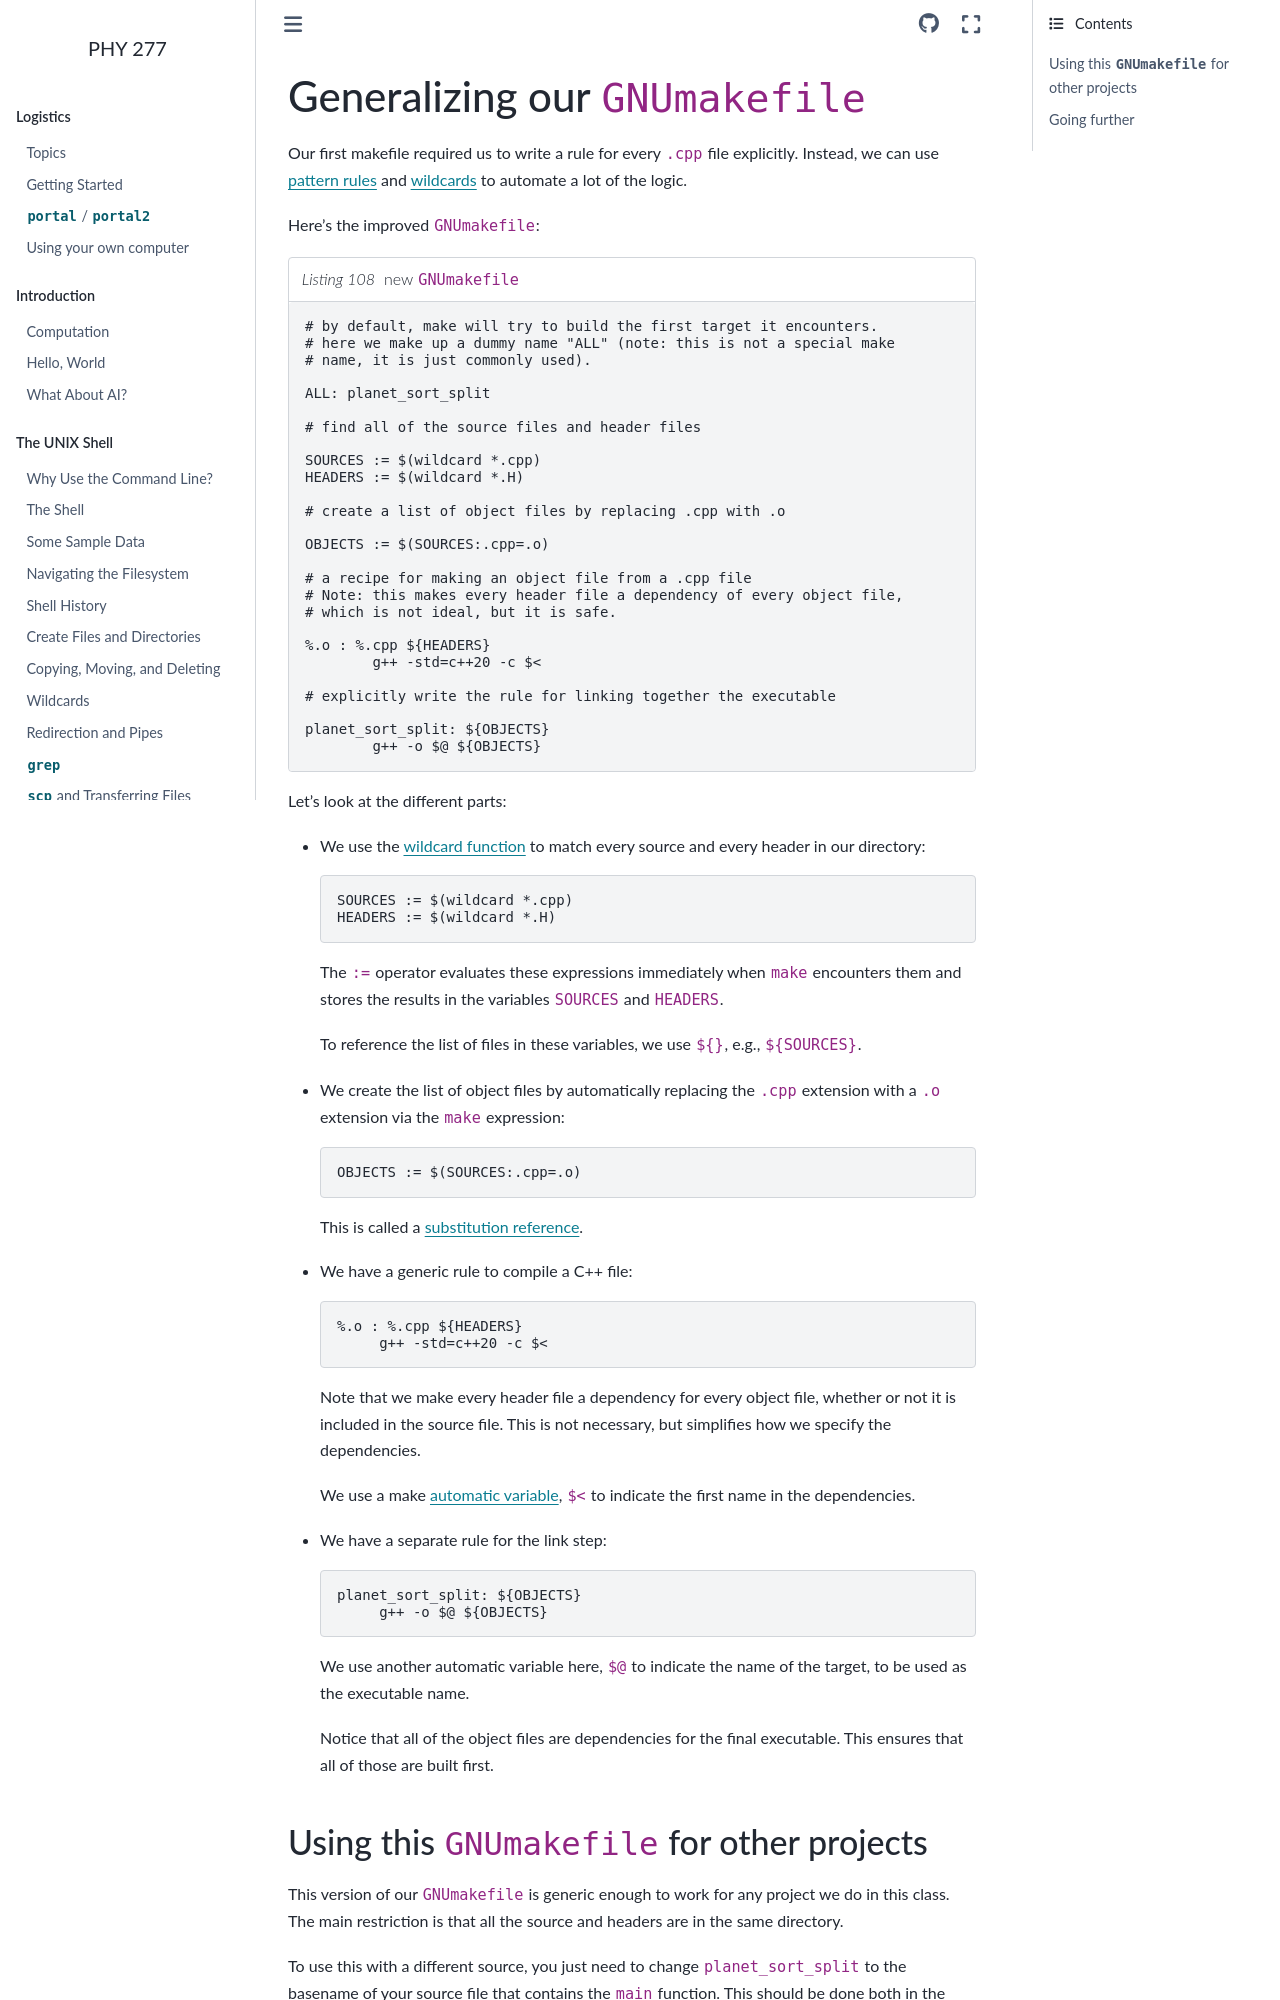

repository: zingale/phy277 · page: software_engineering/make2.html · generator: sphinx

********************************
Generalizing our ``GNUmakefile``
********************************

Our first makefile required us to write a rule for every ``.cpp`` file
explicitly.  Instead, we can use `pattern rules
<https://www.gnu.org/software/make/manual/html_node/Pattern-Rules.html>`_
and `wildcards
<https://www.gnu.org/software/make/manual/html_node/Wildcard-Function.html>`_
to automate a lot of the logic.

Here's the improved ``GNUmakefile``:

.. literalinclude:: ../../../examples/multiple_files/planet-source/GNUmakefile.new
   :language: make
   :caption: new ``GNUmakefile``

Let's look at the different parts:

* We use the `wildcard function <https://www.gnu.org/software/make/manual/html_node/Wildcard-Function.html>`_
  to match every source and every header in our directory:

  .. code:: make

     SOURCES := $(wildcard *.cpp)
     HEADERS := $(wildcard *.H)

  The ``:=`` operator evaluates these expressions immediately when
  ``make`` encounters them and stores the results in the variables
  ``SOURCES`` and ``HEADERS``.

  To reference the list of files in these variables, we use ``${}``,
  e.g., ``${SOURCES}``.

* We create the list of object files by automatically
  replacing the ``.cpp`` extension with a ``.o`` extension via the ``make``
  expression:

  .. code:: make

     OBJECTS := $(SOURCES:.cpp=.o)

  This is called a `substitution reference <https://www.gnu.org/software/make/manual/html_node/Substitution-Refs.html>`_.

* We have a generic rule to compile a C++ file:

  .. code:: make

     %.o : %.cpp ${HEADERS}
          g++ -std=c++20 -c $<

  Note that we make every header file a dependency for every object
  file, whether or not it is included in the source file.  This is not
  necessary, but simplifies how we specify the dependencies.

  We use a make `automatic variable
  <https://www.gnu.org/software/make/manual/html_node/Automatic-Variables.html>`_,
  ``$<`` to indicate the first name in the dependencies.

* We have a separate rule for the link step:

  .. code:: make

     planet_sort_split: ${OBJECTS}
          g++ -o $@ ${OBJECTS}

  We use another automatic variable here, ``$@`` to indicate
  the name of the target, to be used as the executable name.

  Notice that all of the object files are dependencies
  for the final executable.  This ensures that all of those
  are built first.
